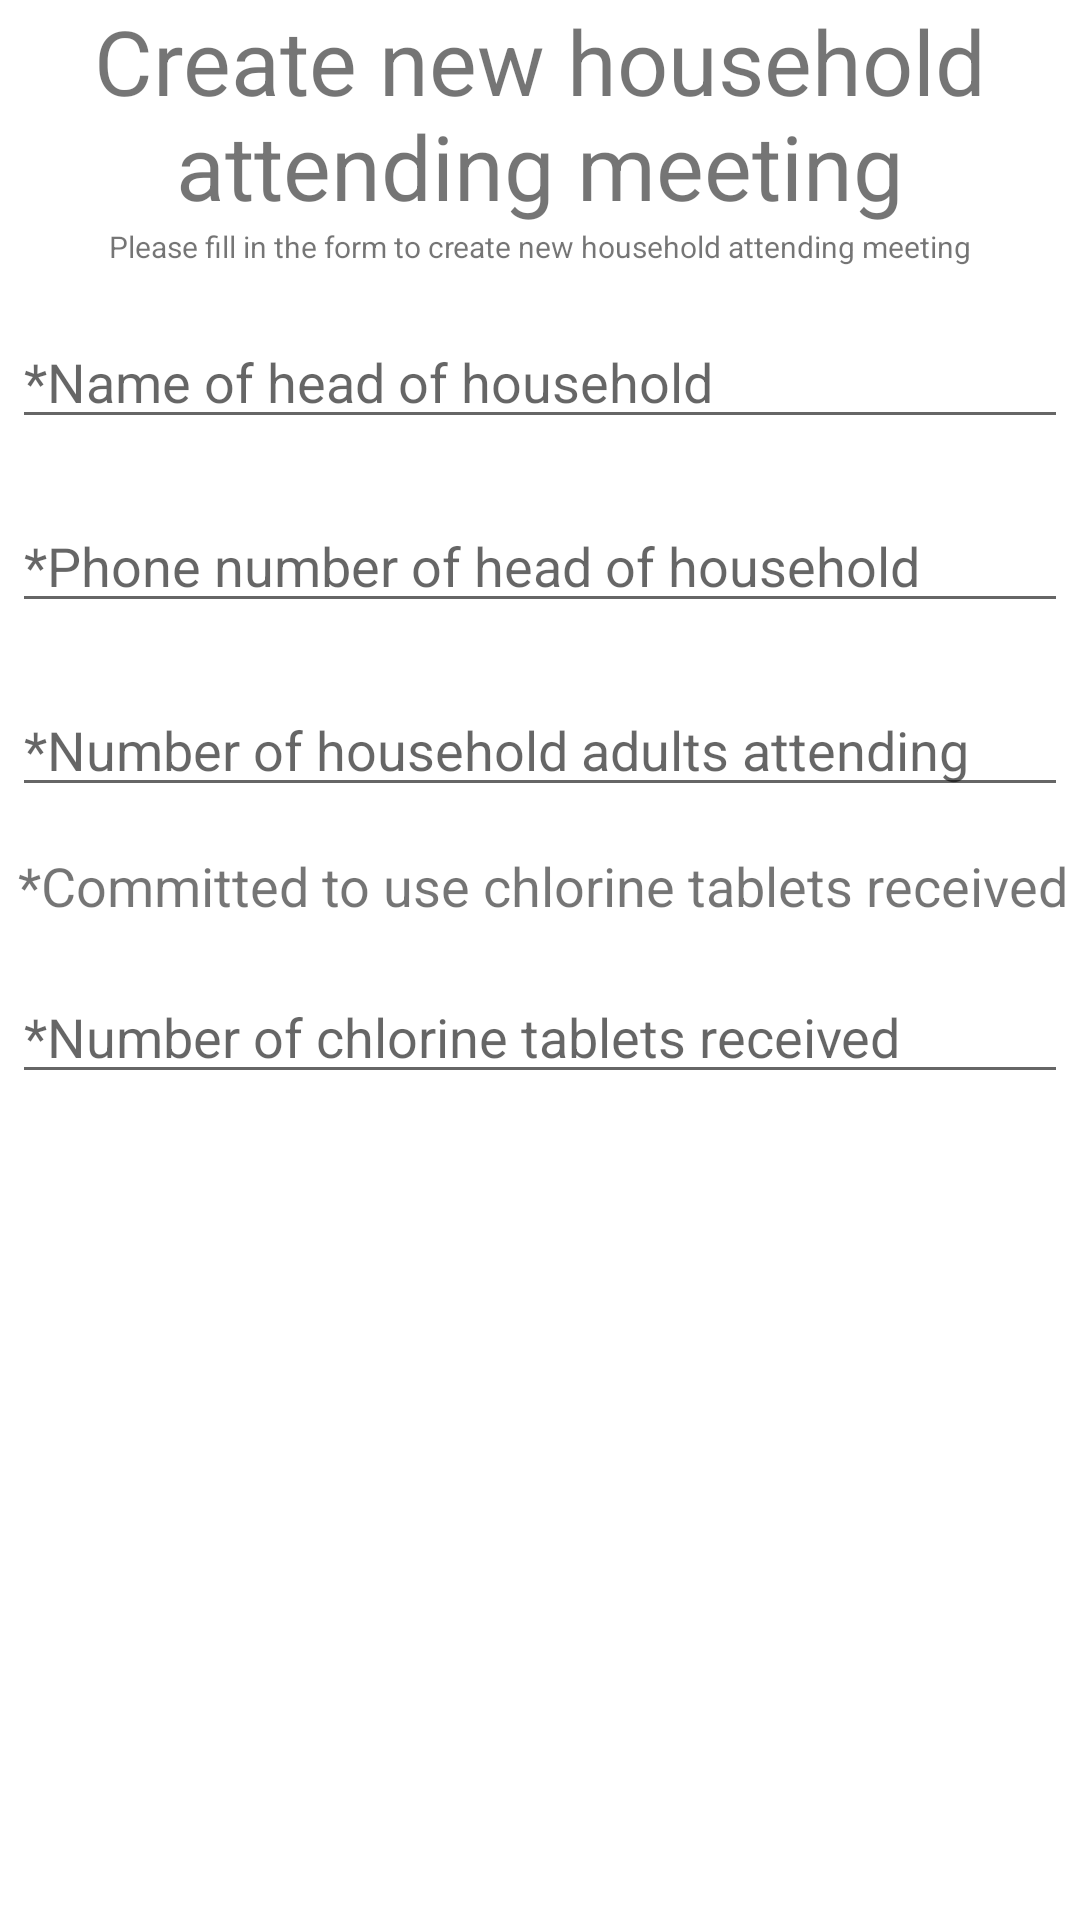

Layout XML and referenced resources for this Android screen:
<!-- AndroidManifest.xml: application theme Theme.BwfSurveyBeta -->
<!-- res/layout/dialog_create_household_attending_meeting.xml -->
<?xml version="1.0" encoding="utf-8"?>
<ScrollView
    xmlns:android="http://schemas.android.com/apk/res/android"
    android:layout_width="fill_parent"
    android:layout_height="fill_parent">
    
    <LinearLayout
        android:orientation="vertical"
        android:layout_width="fill_parent"
        android:layout_height="fill_parent">

        <TextView
            android:id="@+id/textCreateNewHouseholdAttendingMeeting"
            android:layout_width="match_parent"
            android:layout_height="wrap_content"
            android:gravity="center"
            android:text="Create new household attending meeting"
            android:textSize="30sp" />


        <TextView
            android:id="@+id/textDesc"
            android:layout_width="match_parent"
            android:layout_height="wrap_content"
            android:gravity="center"
            android:text="Please fill in the form to create new household attending meeting"
            android:textSize="10sp" />


        <EditText
            android:id="@+id/nameNewHousehold"
            android:layout_width="match_parent"
            android:layout_height="wrap_content"
            android:layout_marginTop="16dp"
            android:layout_marginLeft="4dp"
            android:layout_marginRight="4dp"
            android:layout_marginBottom="4dp"
            android:hint="*Name of head of household"
            />

        <EditText
            android:id="@+id/phoneNumber"
            android:layout_width="match_parent"
            android:layout_height="wrap_content"
            android:layout_marginTop="16dp"
            android:layout_marginLeft="4dp"
            android:layout_marginRight="4dp"
            android:layout_marginBottom="4dp"
            android:hint="*Phone number of head of household"
            />

        <EditText
            android:id="@+id/numberOfAdults"
            android:layout_width="match_parent"
            android:layout_height="wrap_content"
            android:layout_marginTop="16dp"
            android:layout_marginLeft="4dp"
            android:layout_marginRight="4dp"
            android:layout_marginBottom="4dp"
            android:hint="*Number of household adults attending"
            android:inputType="number"
            />

        <TextView
            android:id="@+id/textNumberOfAquatabsReceivedDesc"
            android:layout_width="match_parent"
            android:layout_height="wrap_content"
            android:gravity="left"
            android:text="*Committed to use chlorine tablets received"
            android:textSize="18sp"
            android:layout_marginTop="10dp"
            android:layout_marginLeft="6dp"/>

        <RadioGroup
            android:id="@+id/radioEnum"
            android:layout_width="match_parent"
            android:layout_height="match_parent"
            android:layout_centerHorizontal="true"
            android:layout_centerVertical="true"
            android:orientation="vertical">

            <RadioButton android:id="@+id/radio_1"
                android:layout_width="wrap_content"
                android:layout_height="wrap_content"
                android:onClick="onRadioButtonClicked"
                android:visibility="gone"/>

            <RadioButton android:id="@+id/radio_2"
                android:layout_width="wrap_content"
                android:layout_height="wrap_content"
                android:onClick="onRadioButtonClicked"
                android:visibility="gone"/>
        </RadioGroup>

        <EditText
            android:id="@+id/numberOfAquatabsReceived"
            android:layout_width="match_parent"
            android:layout_height="wrap_content"
            android:layout_marginTop="16dp"
            android:layout_marginLeft="4dp"
            android:layout_marginRight="4dp"
            android:layout_marginBottom="4dp"
            android:hint="*Number of chlorine tablets received"
            android:inputType="number"
            />

    </LinearLayout>
</ScrollView>
<!-- resources referenced by this layout -->
<resources>
  <style name="Theme.BwfSurveyBeta" parent="Theme.MaterialComponents.DayNight.DarkActionBar">
          
          <item name="colorPrimary">@color/purple_500</item>
          <item name="colorPrimaryVariant">@color/purple_700</item>
          <item name="colorOnPrimary">@color/white</item>
          
          <item name="colorSecondary">@color/teal_200</item>
          <item name="colorSecondaryVariant">@color/teal_700</item>
          <item name="colorOnSecondary">@color/black</item>
          
          <item name="android:statusBarColor" tools:targetApi="l">?attr/colorPrimaryVariant</item>
          
      </style>
  <color name="purple_500">#FF6200EE</color>
  <color name="purple_700">#FF3700B3</color>
  <color name="white">#FFFFFFFF</color>
  <color name="teal_200">#FF03DAC5</color>
  <color name="teal_700">#FF018786</color>
  <color name="black">#FF000000</color>
</resources>
